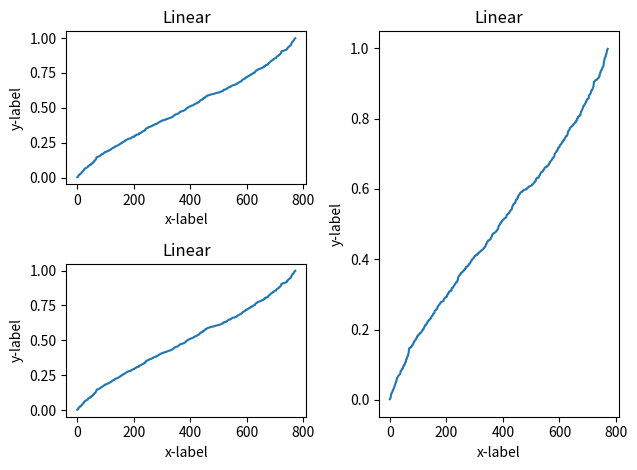

Write the Python code that produced this figure.
# The tight_layout automatically adjusts different sized multiple subplots parameters into the figure area.
import matplotlib.pyplot as plt
import numpy as np


# Generate mock data
# Fixing random state for reproducibility
np.random.seed(100000)

# Make up some data in the interval (0, 1)
# Draw random samples from a normal (Gaussian) distribution.
y = np.random.normal(loc=0.5, scale=0.4, size=1000)
y = y[(y > 0) & (y < 1)]
y.sort()
x = np.arange(len(y))


def linear_plot(ax):
    ax.plot(x, y)
    ax.set_yscale('linear')
    ax.set_xlabel('x-label', fontsize=10)
    ax.set_ylabel('y-label', fontsize=10)
    ax.set_title('Linear', fontsize=12)


ax1 = plt.subplot(221)
ax2 = plt.subplot(223)
ax3 = plt.subplot(122)

linear_plot(ax1)
linear_plot(ax2)
linear_plot(ax3)

plt.tight_layout()
plt.savefig('set_axes_tight_layout_different_sized_subplots.pdf')
plt.show()
